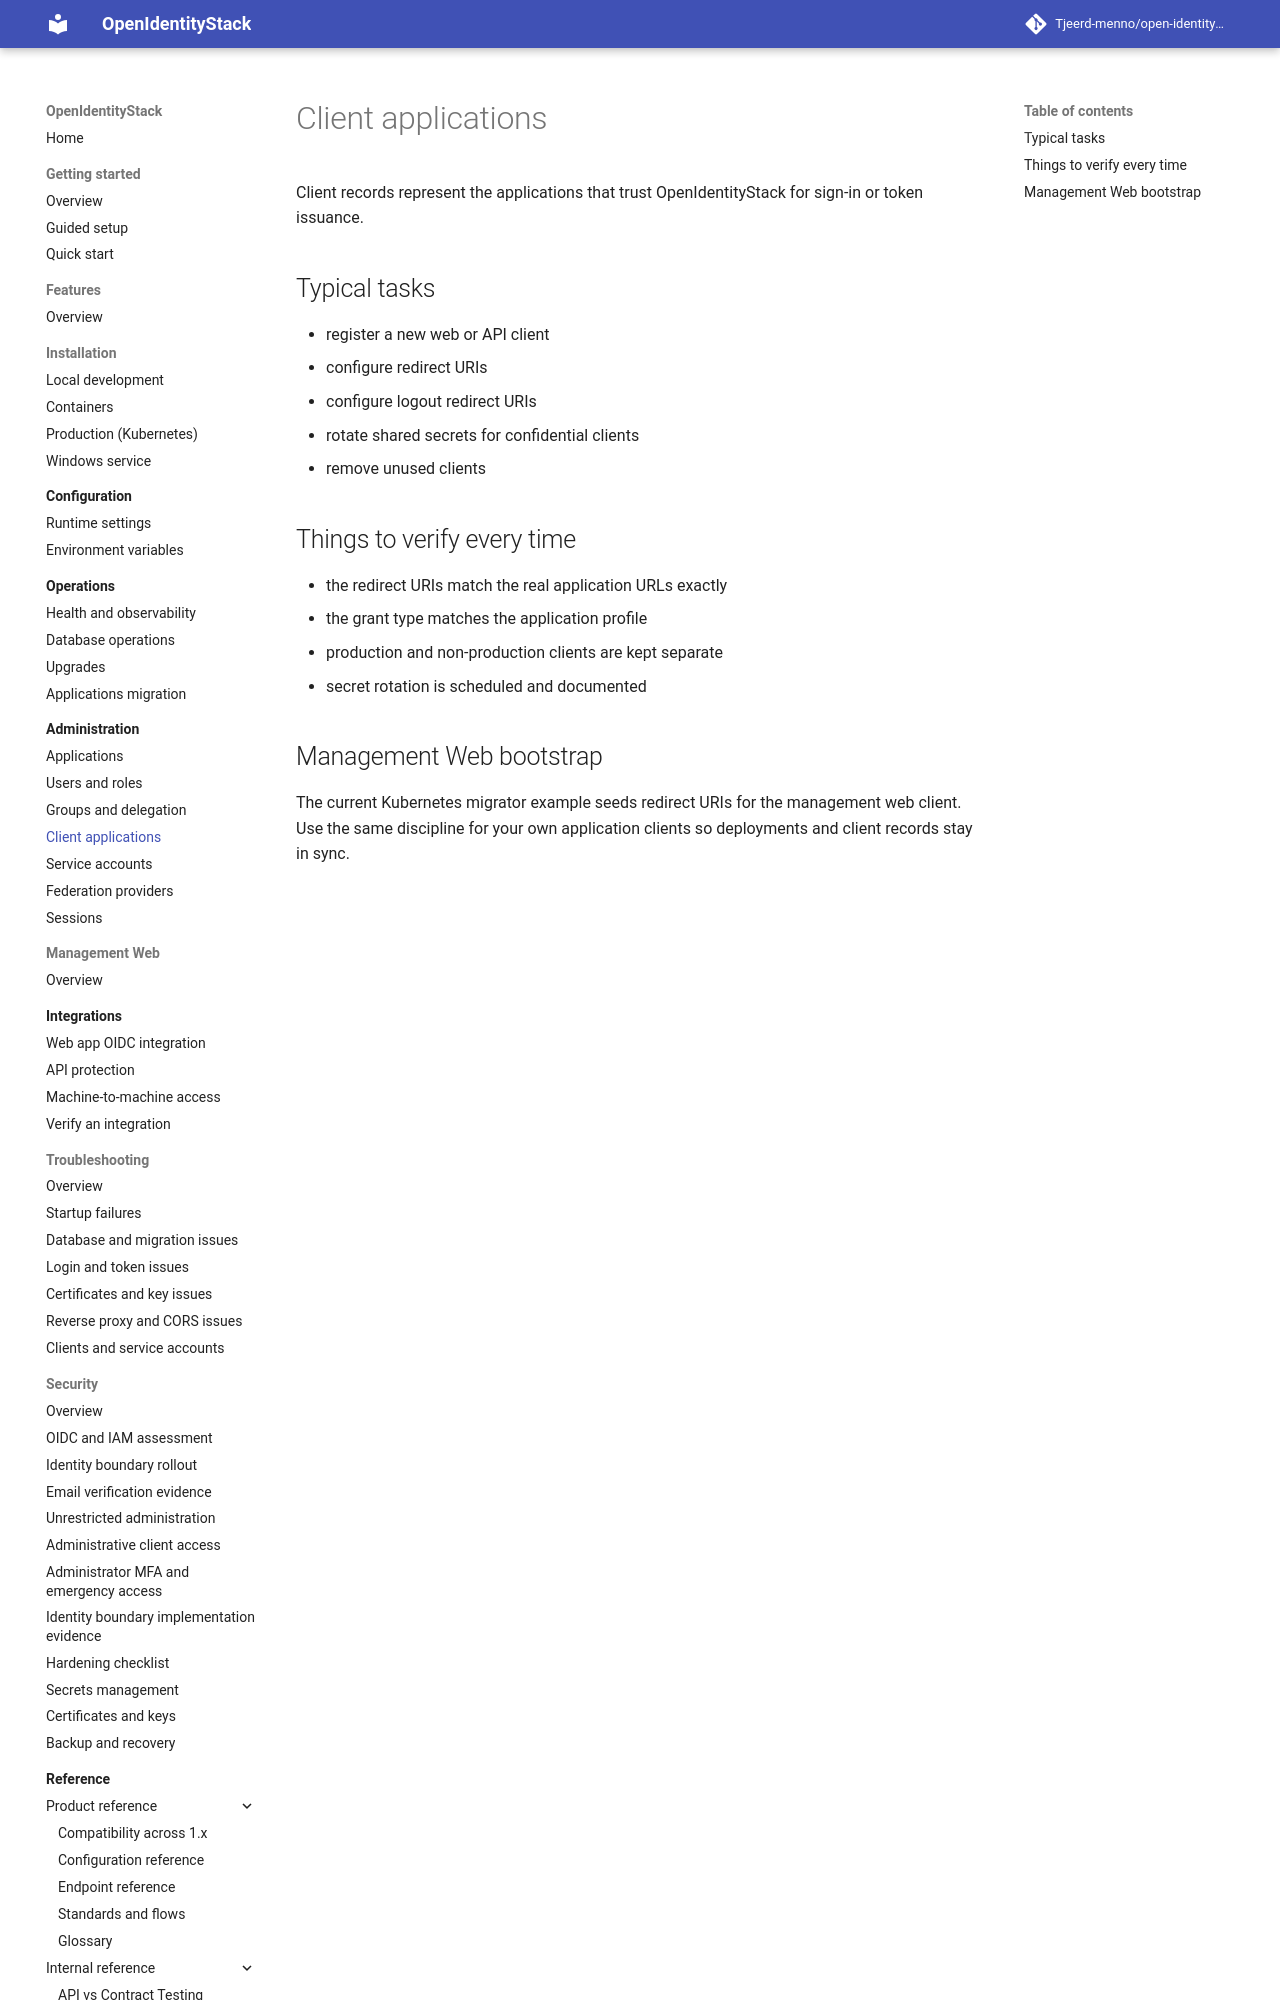

repository: Tjeerd-menno/open-identity-stack · page: administration/clients/index.html · generator: mkdocs

# Client applications

Client records represent the applications that trust OpenIdentityStack for sign-in or token issuance.

## Typical tasks

- register a new web or API client
- configure redirect URIs
- configure logout redirect URIs
- rotate shared secrets for confidential clients
- remove unused clients

## Things to verify every time

- the redirect URIs match the real application URLs exactly
- the grant type matches the application profile
- production and non-production clients are kept separate
- secret rotation is scheduled and documented
